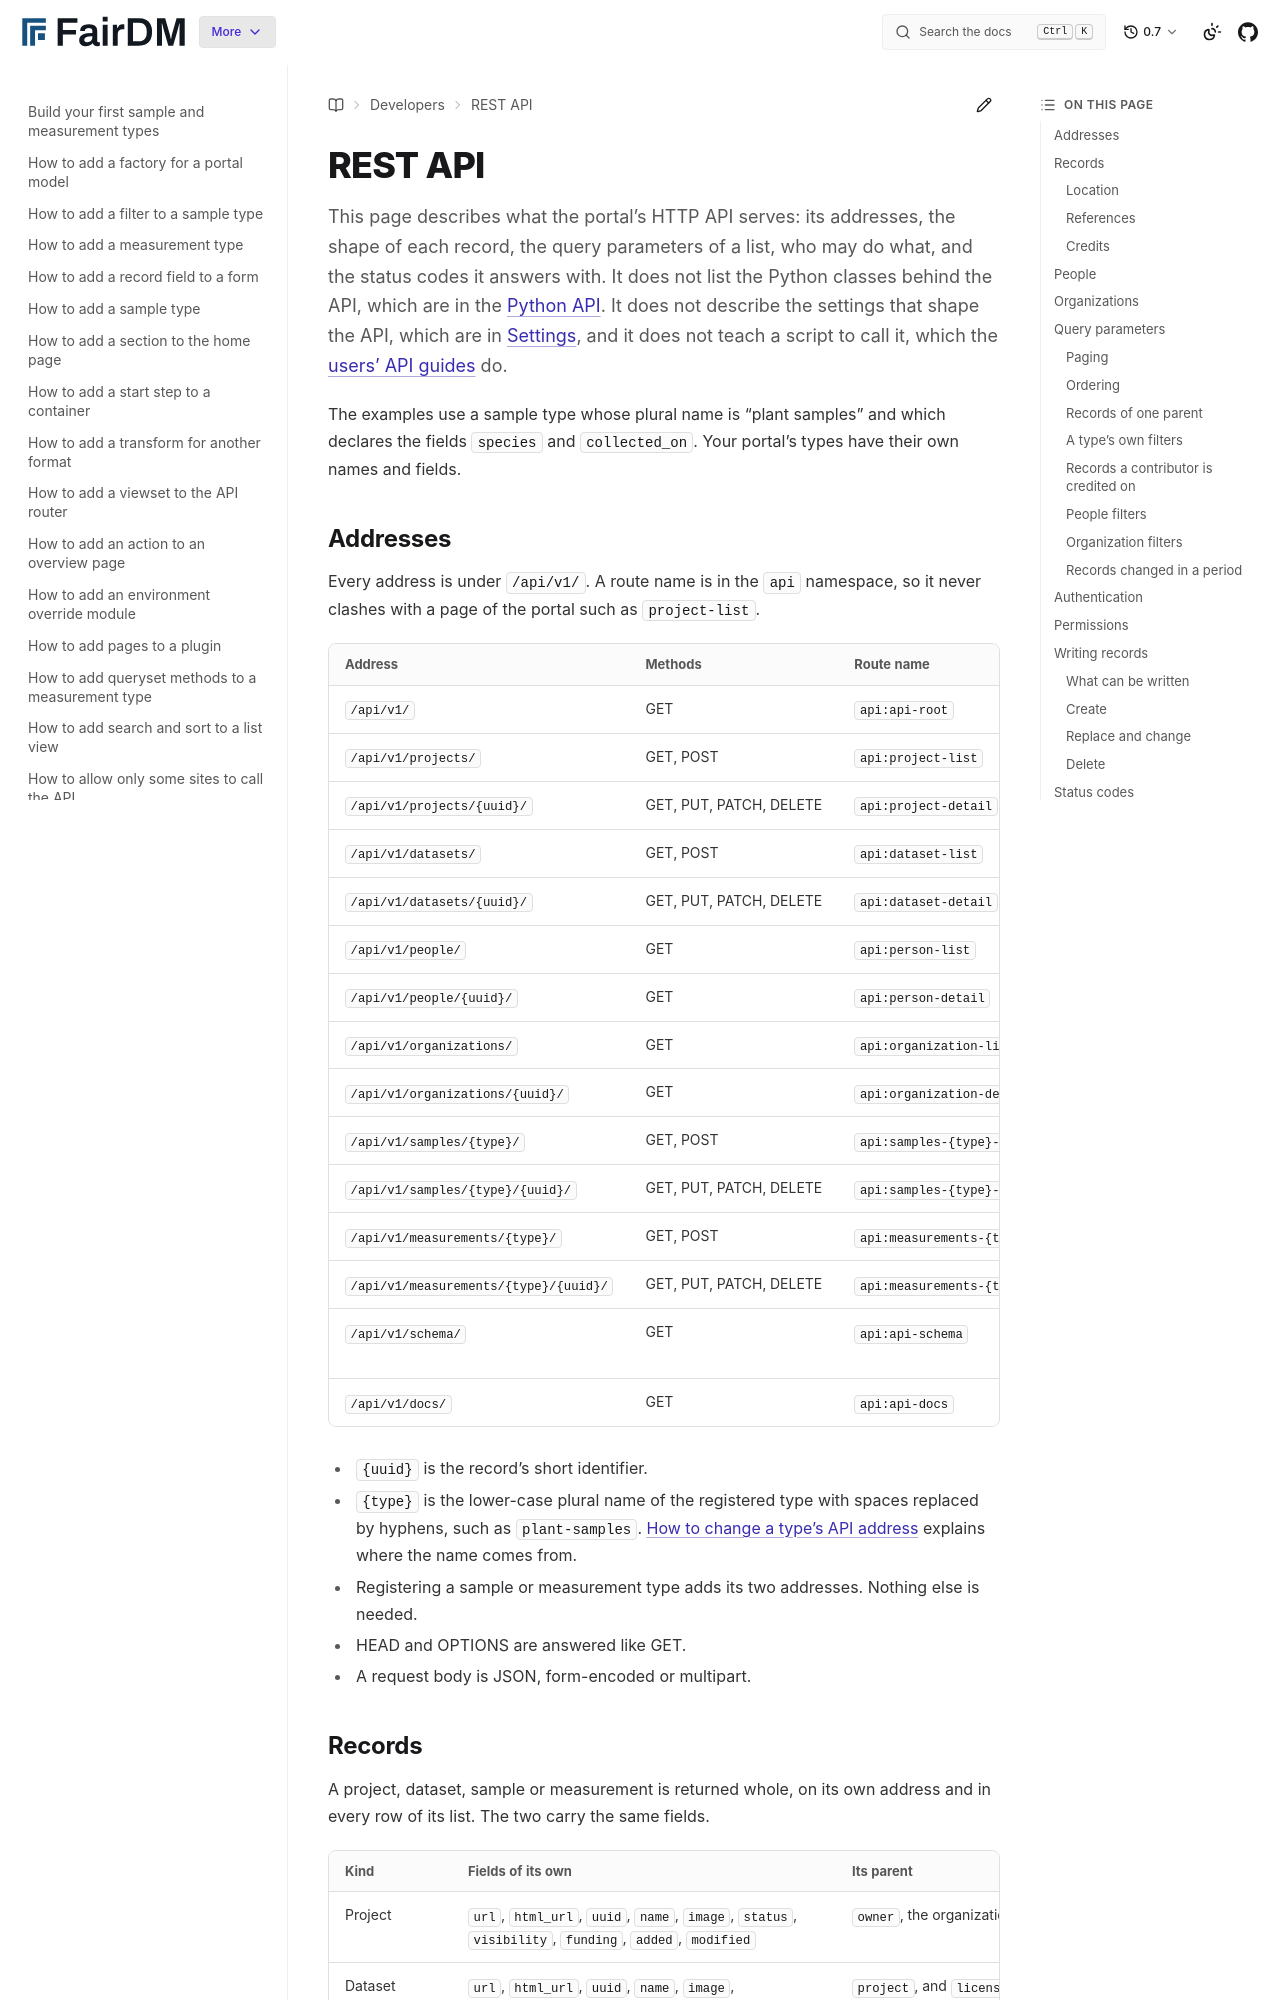

repository: FAIR-DM/fairdm · page: 0.7/developers/reference/rest-api.html · generator: sphinx

# REST API

This page describes what the portal's HTTP API serves: its addresses, the shape of each record, the query parameters of a list, who may do what, and the status codes it answers with. It does not list the Python classes behind the API, which are in the [Python API](python-api.md). It does not describe the settings that shape the API, which are in [Settings](settings.md), and it does not teach a script to call it, which the [users' API guides](../../users/api/get-an-api-token.md) do.

The examples use a sample type whose plural name is "plant samples" and which declares the fields `species` and `collected_on`. Your portal's types have their own names and fields.

## Addresses

Every address is under `/api/v1/`. A route name is in the `api` namespace, so it never clashes with a page of the portal such as `project-list`.

| Address | Methods | Route name | Serves |
|---|---|---|---|
| `/api/v1/` | GET | `api:api-root` | Links to every list the portal serves |
| `/api/v1/projects/` | GET, POST | `api:project-list` | Projects |
| `/api/v1/projects/{uuid}/` | GET, PUT, PATCH, DELETE | `api:project-detail` | One project |
| `/api/v1/datasets/` | GET, POST | `api:dataset-list` | Datasets |
| `/api/v1/datasets/{uuid}/` | GET, PUT, PATCH, DELETE | `api:dataset-detail` | One dataset |
| `/api/v1/people/` | GET | `api:person-list` | People |
| `/api/v1/people/{uuid}/` | GET | `api:person-detail` | One person |
| `/api/v1/organizations/` | GET | `api:organization-list` | Organizations |
| `/api/v1/organizations/{uuid}/` | GET | `api:organization-detail` | One organization |
| `/api/v1/samples/{type}/` | GET, POST | `api:samples-{type}-list` | The samples of one registered type |
| `/api/v1/samples/{type}/{uuid}/` | GET, PUT, PATCH, DELETE | `api:samples-{type}-detail` | One sample |
| `/api/v1/measurements/{type}/` | GET, POST | `api:measurements-{type}-list` | The measurements of one registered type |
| `/api/v1/measurements/{type}/{uuid}/` | GET, PUT, PATCH, DELETE | `api:measurements-{type}-detail` | One measurement |
| `/api/v1/schema/` | GET | `api:api-schema` | The OpenAPI 3 schema, as YAML, or as JSON with `?format=json` |
| `/api/v1/docs/` | GET | `api:api-docs` | Swagger UI, drawn from the schema |

- `{uuid}` is the record's short identifier.
- `{type}` is the lower-case plural name of the registered type with spaces replaced by hyphens, such as `plant-samples`. [How to change a type's API address](../how-to/change-a-types-api-address.md) explains where the name comes from.
- Registering a sample or measurement type adds its two addresses. Nothing else is needed.
- HEAD and OPTIONS are answered like GET.
- A request body is JSON, form-encoded or multipart.
